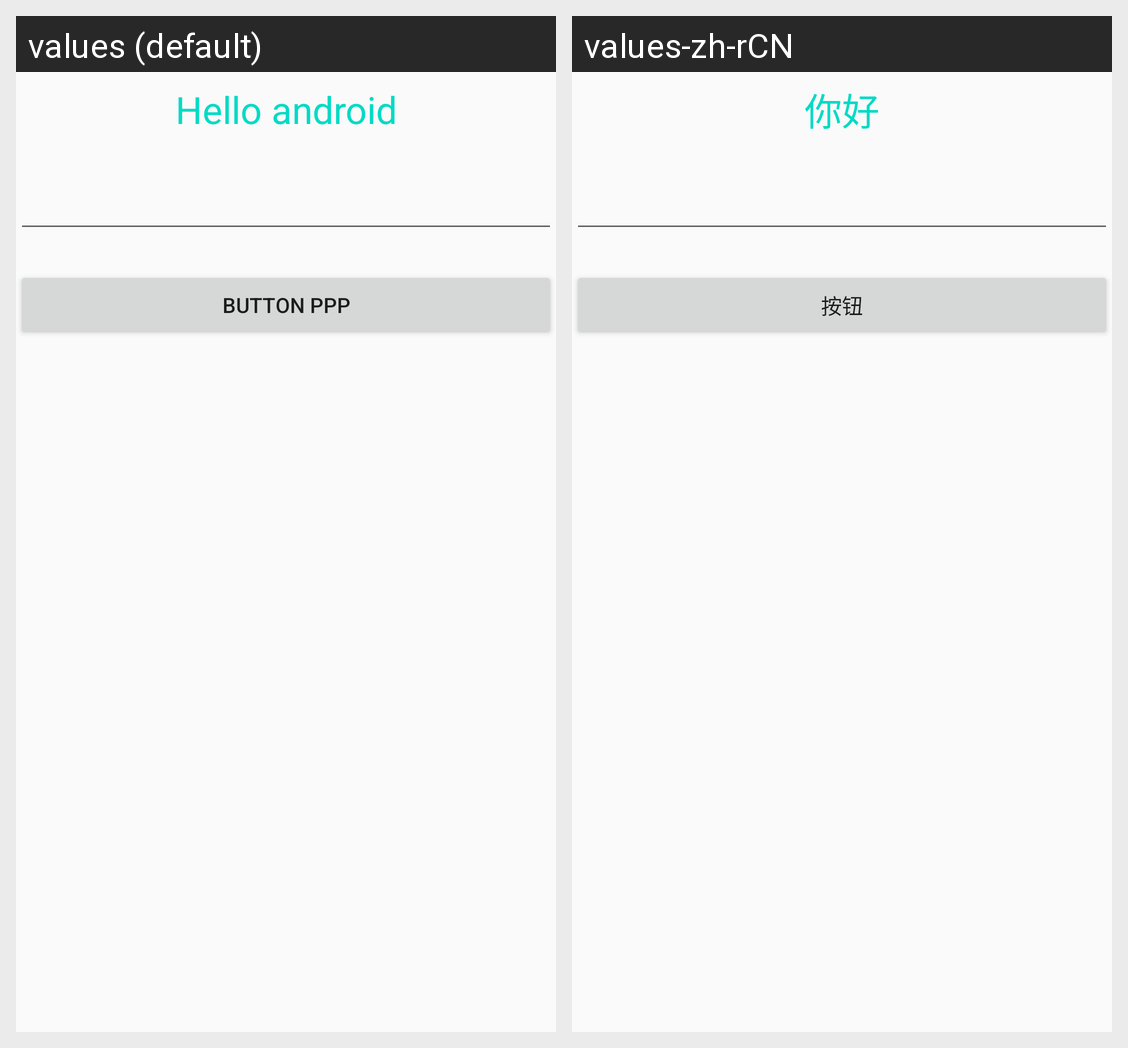

The same Android screen rendered under two of its app's locales, left to right. List the strings drawn on it with the default value and each locale's translation.
Android screen res/layout/activity_main.xml rendered under 2 locales, left to right: values (default), values-zh-rCN. Device: Nexus 5 (rendered at 1080×1920; each locale shown at half size, 540×960, under a caption strip naming it); theme AppTheme.
Strings drawn on this screen, with the default value and each locale's value (text and hints the layout hard-codes, and strings that could not be matched under every locale, appear in the picture but are not listed):

hello
  values: Hello android
  values-zh-rCN: 你好

btn
  values: Button ppp
  values-zh-rCN: 按钮
